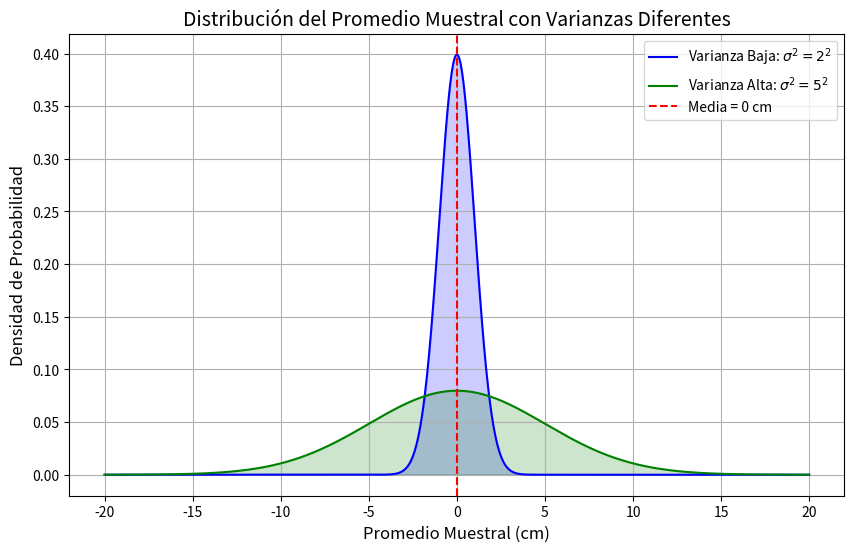

Recreate this plot in Python.
# Reimportar librerías después del reinicio
import numpy as np
import matplotlib.pyplot as plt
from scipy.stats import norm

# Parámetros de la distribución
mu = 0 # Media
sigma_low = 1 # Desviación estándar baja (varianza baja)
sigma_high = 5  # Desviación estándar alta (varianza alta)

# Valores para el eje x
x = np.linspace(mu - 4 * sigma_high, mu + 4 * sigma_high, 1000)

# Funciones de densidad de probabilidad (curvas normales)
y_low = norm.pdf(x, mu, sigma_low)
y_high = norm.pdf(x, mu, sigma_high)

# Crear la gráfica
plt.figure(figsize=(10, 6))

# Curva para varianza baja
plt.plot(x, y_low, label=r'Varianza Baja: $\sigma^2 = 2^2$', color='blue')
plt.fill_between(x, y_low, color='blue', alpha=0.2)

# Curva para varianza alta
plt.plot(x, y_high, label=r'Varianza Alta: $\sigma^2 = 5^2$', color='green')
plt.fill_between(x, y_high, color='green', alpha=0.2)

# Líneas verticales en la media
plt.axvline(mu, color='red', linestyle='--', label=f"Media = {mu} cm")

# Títulos y etiquetas
plt.title("Distribución del Promedio Muestral con Varianzas Diferentes", fontsize=14)
plt.xlabel("Promedio Muestral (cm)", fontsize=12)
plt.ylabel("Densidad de Probabilidad", fontsize=12)

# Leyenda
plt.legend()

# Mostrar la cuadrícula
plt.grid(True)

# Mostrar la gráfica
plt.show()
